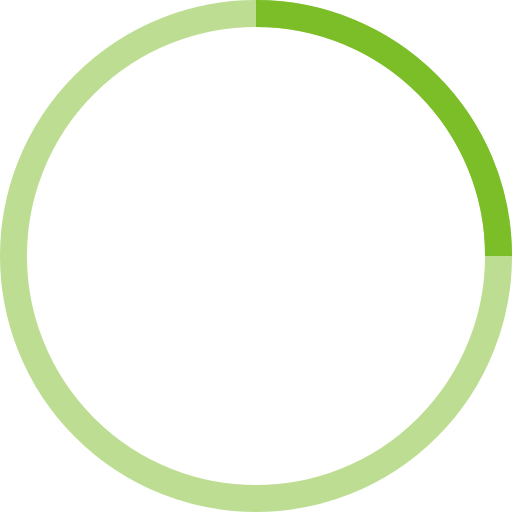
t = 0.00 s
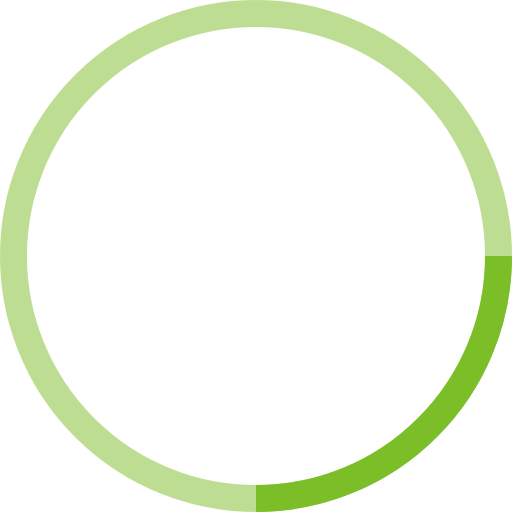
t = 0.25 s
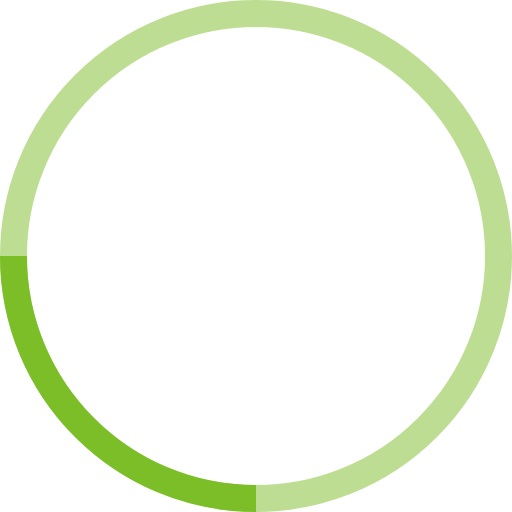
t = 0.50 s
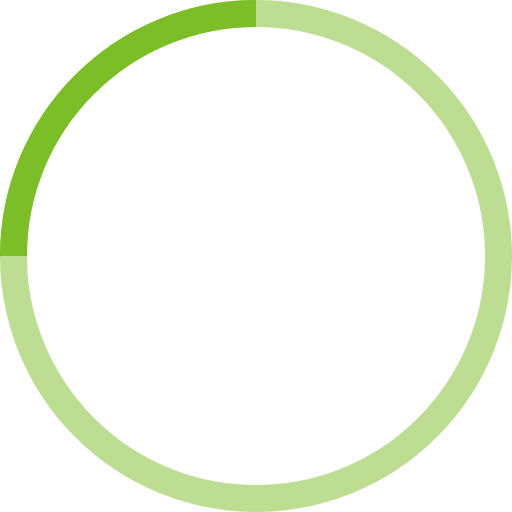
t = 0.75 s

The animated SVG that drew these frames (rendered in a browser with its animation timeline set to each time). Animation: 1 SMIL element (animateTransform=1); one cycle of 1.00 s, repeats indefinitely.

<!-- By Sam Herbert (@sherb), for everyone. More @ http://goo.gl/7AJzbL -->
<svg width="38" height="38" viewBox="0 0 38 38" xmlns="http://www.w3.org/2000/svg" stroke="#7cbe27">
    <g fill="none" fill-rule="evenodd">
        <g transform="translate(1 1)" stroke-width="2">
            <circle stroke-opacity=".5" cx="18" cy="18" r="18"/>
            <path d="M36 18c0-9.94-8.06-18-18-18">
                <animateTransform
                    attributeName="transform"
                    type="rotate"
                    from="0 18 18"
                    to="360 18 18"
                    dur="1s"
                    repeatCount="indefinite"/>
            </path>
        </g>
    </g>
</svg>
